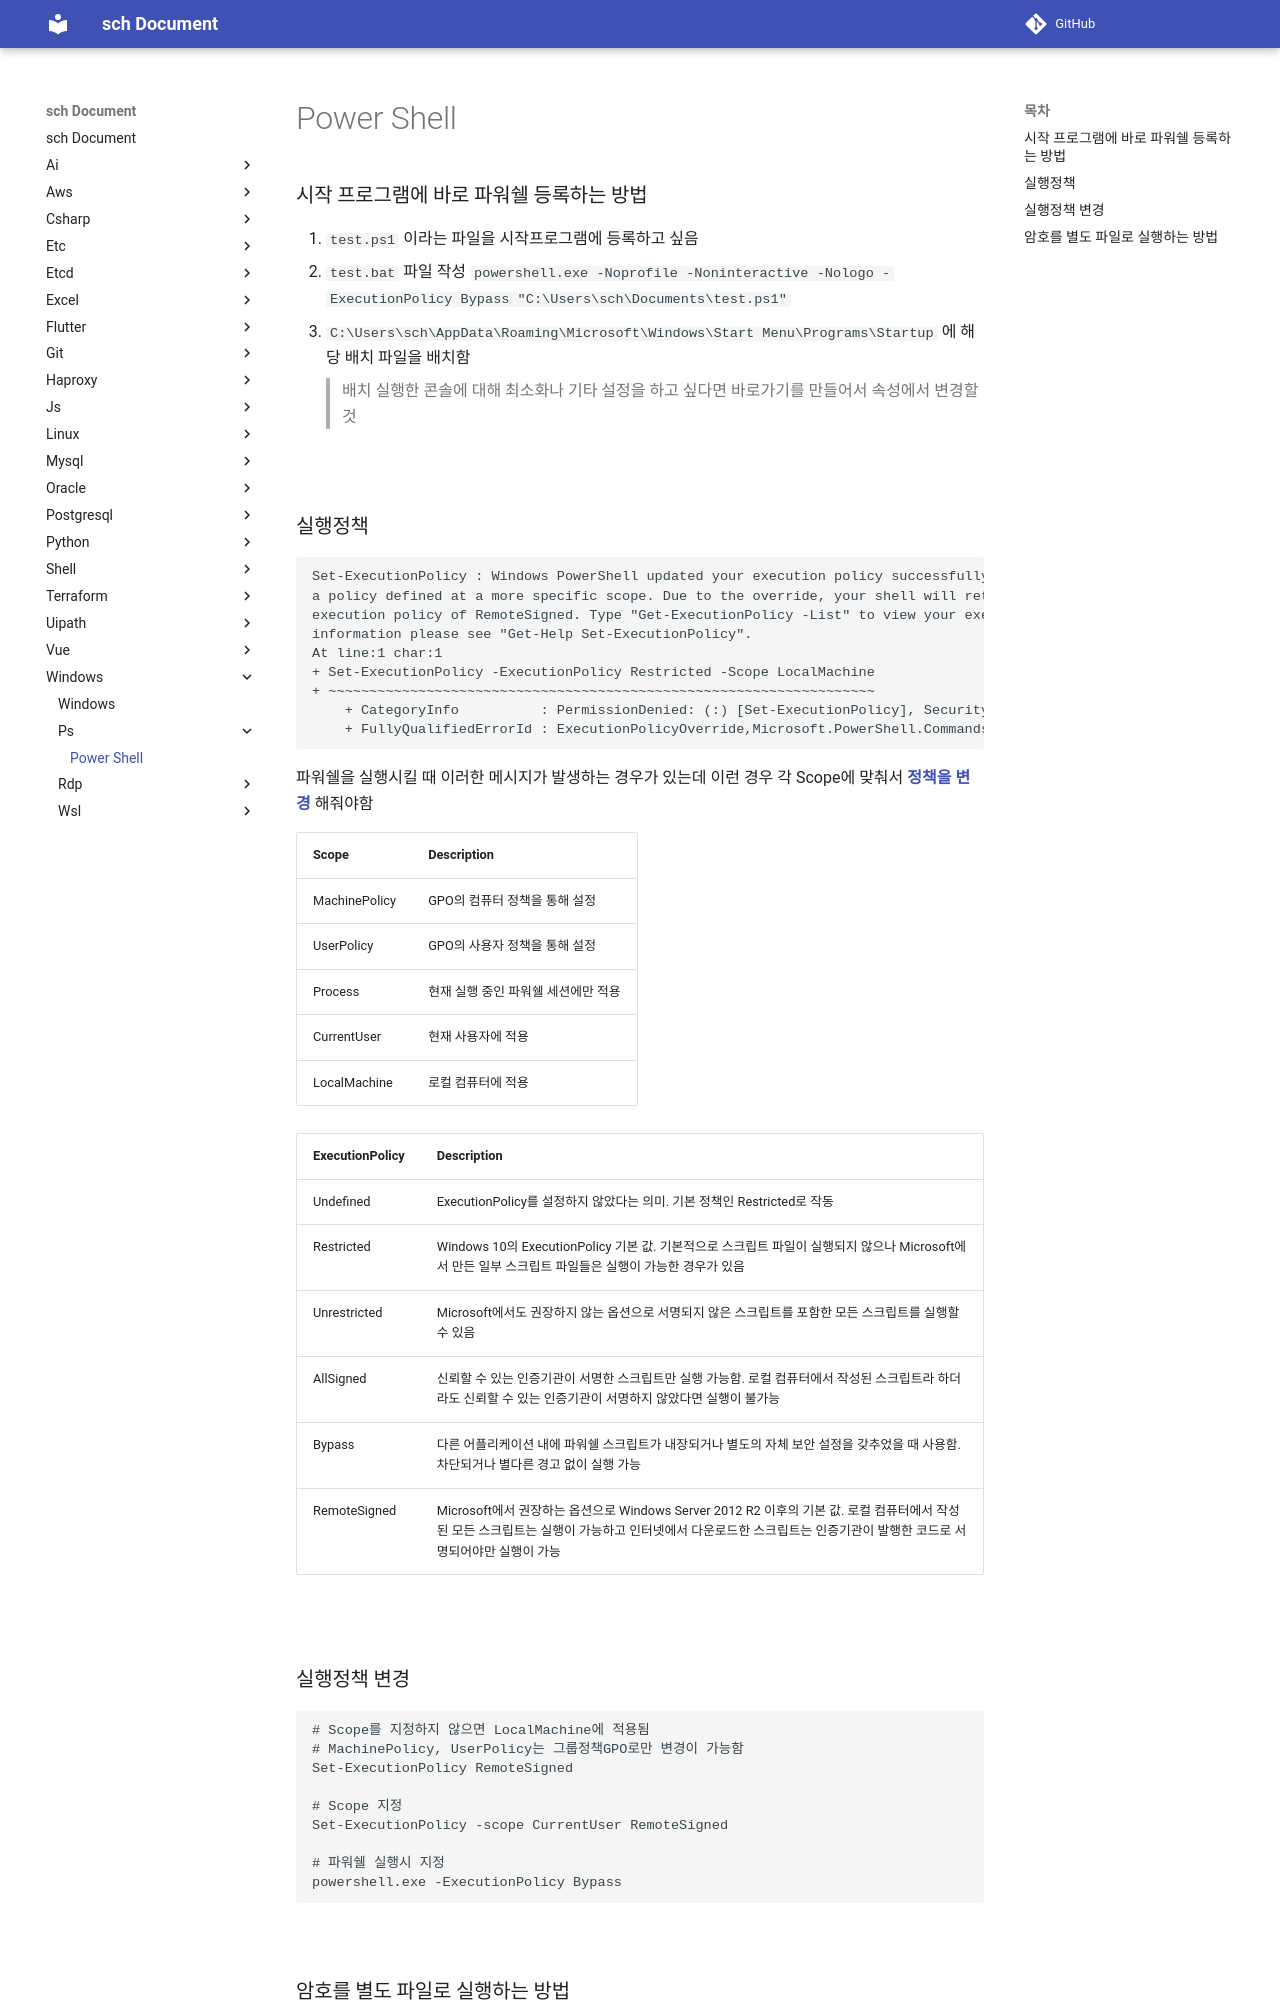

repository: sch6393/sch · page: windows/ps/index.html · generator: mkdocs

Power Shell
===

### 시작 프로그램에 바로 파워쉘 등록하는 방법
1. `test.ps1` 이라는 파일을 시작프로그램에 등록하고 싶음
1. `test.bat` 파일 작성
    ```
    powershell.exe -Noprofile -Noninteractive -Nologo -ExecutionPolicy Bypass "C:\Users\sch\Documents\test.ps1"
    ```
1. `C:\Users\sch\AppData\Roaming\Microsoft\Windows\Start Menu\Programs\Startup` 에 해당 배치 파일을 배치함
>배치 실행한 콘솔에 대해 최소화나 기타 설정을 하고 싶다면 바로가기를 만들어서 속성에서 변경할 것

<br>

### 실행정책
```ps1
Set-ExecutionPolicy : Windows PowerShell updated your execution policy successfully, but the setting is overridden by
a policy defined at a more specific scope. Due to the override, your shell will retain its current effective
execution policy of RemoteSigned. Type "Get-ExecutionPolicy -List" to view your execution policy settings. For more
information please see "Get-Help Set-ExecutionPolicy".
At line:1 char:1
+ Set-ExecutionPolicy -ExecutionPolicy Restricted -Scope LocalMachine
+ ~~~~~~~~~~~~~~~~~~~~~~~~~~~~~~~~~~~~~~~~~~~~~~~~~~~~~~~~~~~~~~~~~~~
    + CategoryInfo          : PermissionDenied: (:) [Set-ExecutionPolicy], SecurityException
    + FullyQualifiedErrorId : ExecutionPolicyOverride,Microsoft.PowerShell.Commands.SetExecutionPolicyCommand
```
파워쉘을 실행시킬 때 이러한 메시지가 발생하는 경우가 있는데 이런 경우 각 Scope에 맞춰서 __[정책을 변경](#실행정책-변경)__ 해줘야함

|Scope|Description|
|-|-|
|MachinePolicy|GPO의 컴퓨터 정책을 통해 설정|
|UserPolicy|GPO의 사용자 정책을 통해 설정|
|Process|현재 실행 중인 파워쉘 세션에만 적용|
|CurrentUser|현재 사용자에 적용|
|LocalMachine |로컬 컴퓨터에 적용|

|ExecutionPolicy|Description|
|-|-|
|Undefined|ExecutionPolicy를 설정하지 않았다는 의미. 기본 정책인 Restricted로 작동|
|Restricted|Windows 10의 ExecutionPolicy 기본 값. 기본적으로 스크립트 파일이 실행되지 않으나 Microsoft에서 만든 일부 스크립트 파일들은 실행이 가능한 경우가 있음|
|Unrestricted|Microsoft에서도 권장하지 않는 옵션으로 서명되지 않은 스크립트를 포함한 모든 스크립트를 실행할 수 있음|
|AllSigned|신뢰할 수 있는 인증기관이 서명한 스크립트만 실행 가능함. 로컬 컴퓨터에서 작성된 스크립트라 하더라도 신뢰할 수 있는 인증기관이 서명하지 않았다면 실행이 불가능|
|Bypass |다른 어플리케이션 내에 파워쉘 스크립트가 내장되거나 별도의 자체 보안 설정을 갖추었을 때 사용함. 차단되거나 별다른 경고 없이 실행 가능|
|RemoteSigned |Microsoft에서 권장하는 옵션으로 Windows Server 2012 R2 이후의 기본 값. 로컬 컴퓨터에서 작성된 모든 스크립트는 실행이 가능하고 인터넷에서 다운로드한 스크립트는 인증기관이 발행한 코드로 서명되어야만 실행이 가능|

<br>

### 실행정책 변경
```ps1
# Scope를 지정하지 않으면 LocalMachine에 적용됨
# MachinePolicy, UserPolicy는 그룹정책GPO로만 변경이 가능함
Set-ExecutionPolicy RemoteSigned

# Scope 지정
Set-ExecutionPolicy -scope CurrentUser RemoteSigned

# 파워쉘 실행시 지정
powershell.exe -ExecutionPolicy Bypass 
```

<br>
